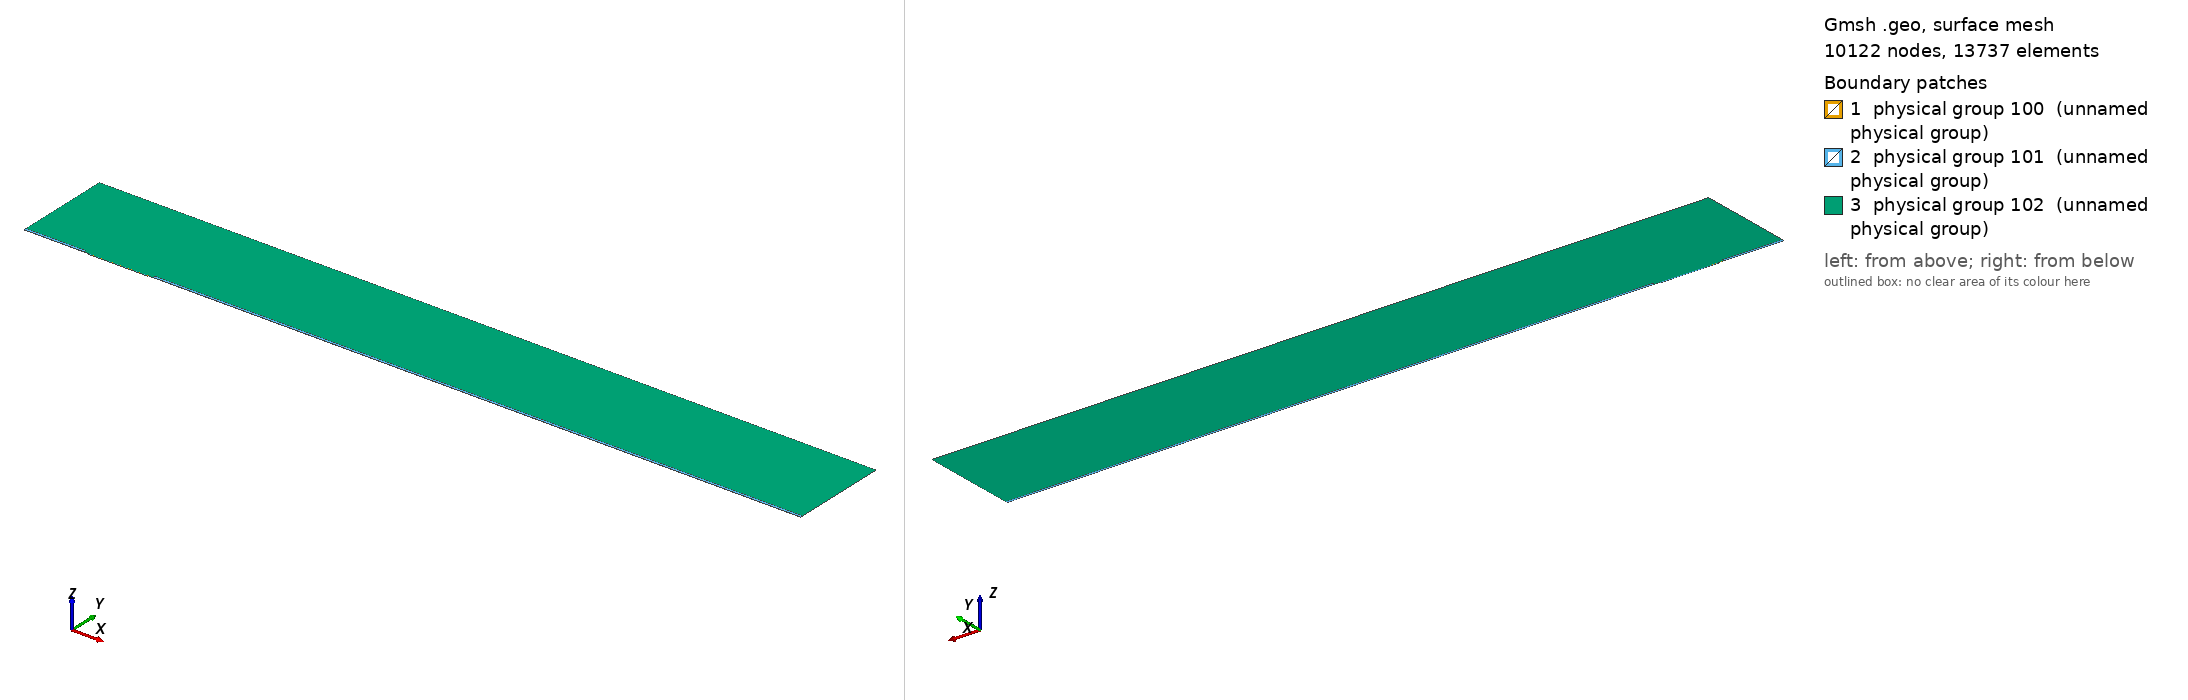

Gmsh geometry script, surface-meshed: 10122 nodes, 13737 surface elements. Boundary patches (legend numbers): 1 physical group 100 (unnamed physical group), 2 physical group 101 (unnamed physical group), 3 physical group 102 (unnamed physical group). Left view from above one corner, right view from below the opposite corner. Legend entries are the model's physical surfaces. The drawing asked Gmsh for element sizes between 1% and 20% of the model's largest extent; the script's own settings can give other sizes.

=== mesh.geo (drawn) ===
// Macro parameters
deltaStar = 1;
D = 1.25 * deltaStar; // depth of the gap 
W = 90 * deltaStar; // width of the gap
r = 8; // length of non-constant quads upstream and downstream of the gap
s = 8; // length of non-constant quads left and right inside the gap
BL = 0.25 * deltaStar; // height of the second layer of quad elements
BL_upper = 3.5 * deltaStar; // height of the third layer of quad elements
x0 = 100 * deltaStar; // x distance from inflow to gap
lengthOutflow = 1000 * deltaStar; // length after the gap
x3 = W + lengthOutflow; // last point of the domain
height = 150 * deltaStar; // height of the triangular region
triagHeightRegion_inflow = height - BL - BL_upper; // height of the triangular region

// Micro parameters
dx = 0.05; // dx of square elements near the leading and trailing edge of the gap (most resolution-demanding points in the domain)
size_triag_v_top = 32; // size of the elements in the upper triangular region

// All the value below are between 0 and 1. =1  means the elements are all equal in size. Avoid using values very close to 1, because we dividing by log(p) in the formula.
dy_in_v_right = 1.5; // heighest quad in the upper layer of quads, in the right part of the gap
dy_in_v_left = 1.75; // heighest quad in the upper layer of quads, in the left part of the gap
//p_in_v_right = (W / 2 - dy_in_v_right) / (W / 2 - dx); // densitiy concentration of elements inside the gap, vertically, near the right wall.
//p_in_v_left = (W / 2 - dy_in_v_left) / (W / 2 - dx); // densitiy concentration of elements inside the gap, vertically, near the left wall.
// fit (check the file scripts/fit_gmsh.py for more details)
p_in_v_left = 1.04645449 - 0.72589797/(W - 5.47760158)^0.49073995; // densitiy concentration of elements inside the gap, vertically, near the left wall.
p_in_v_right = 1.01007546 - 1.01562315/(W - 1.82092136)^0.74948754; // densitiy concentration of elements inside the gap, vertically, near the right wall.
p_in_h = 0.9; // densitiy concentration of elements inside the gap, horizontally. 

p_out_h = 0.5; // densitiy concentration of elements outside the gap, horizontally.
p_out_h_upper = 0.4; // densitiy concentration of elements outside the gap, horizontally on the upper layer of quads
p_out_v_inflow_dense = 0.8; // densitiy concentration of elements outside the gap, vertically, near the inflow and the gap
p_out_v_inflow_sparse = 0.99; // densitiy concentration of elements outside the gap, vertically, near the inflow and far from the gap
p_out_v_outflow_dense = 0.9; // densitiy concentration of elements outside the gap, vertically, near the outflow and the gap
p_out_v_outflow_sparse = 0.995; // densitiy concentration of elements outside the gap, vertically, near the outflow and far from the gap
p_triag_h_inflow = 0.8; // densitiy concentration of elements in the triangular region of the domain, horizontally.
p_triag_h_outflow = p_triag_h_inflow; // densitiy concentration of elements in the triangular region of the domain, horizontally.

enlarge_triag_inflow = 1.1; // heigher the value, larger the elements in the triangular region near the inflow
enlarge_triag_outflow = 1.1; // heigher the value, larger the elements in the triangular region near the outflow

// Automated parameters 
a_in_v_right = dx / (W / 2);
a_in_v_left = dx / (W / 2);
a_in_h = dx / (D / 2);
a_out_h = dx / BL;
a_out_v_inflow_dense = dx / r;
a_out_v_outflow_dense = dx / r;

// for the derivation of the formula, see file 20250123_gmshFormula.md in the docs folder
N_in_v_right = Ceil( Log (a_in_v_right / (1 - p_in_v_right + a_in_v_right * p_in_v_right)) / Log(p_in_v_right) );
N_in_v_left = Ceil( Log (a_in_v_left / (1 - p_in_v_left + a_in_v_left * p_in_v_left)) / Log(p_in_v_left) );
N_in_h = Ceil( Log (a_in_h / (1 - p_in_h + a_in_h * p_in_h)) / Log(p_in_h) );
N_out_h = Ceil( Log (a_out_h / (1 - p_out_h + a_out_h * p_out_h)) / Log(p_out_h) ) + 1; // + 1 is to correct the fact that the distance is too small to properly approximate the dx length
N_out_v_inflow_dense = Ceil( Log (a_out_v_inflow_dense / (1 - p_out_v_inflow_dense + a_out_v_inflow_dense * p_out_v_inflow_dense)) / Log(p_out_v_inflow_dense) );
N_out_v_outflow_dense = Ceil( Log (a_out_v_outflow_dense / (1 - p_out_v_outflow_dense + a_out_v_outflow_dense * p_out_v_outflow_dense)) / Log(p_out_v_outflow_dense) );

p_for_a_out_v_inflow_sparse_computation = p_out_v_inflow_dense;
p_for_a_out_v_outflow_sparse_computation = (p_out_v_outflow_dense + p_out_v_outflow_dense) / 2;
a_out_v_inflow_sparse = r / (x0 - r) * (1 - p_for_a_out_v_inflow_sparse_computation) / (1 - p_for_a_out_v_inflow_sparse_computation^(N_out_v_inflow_dense + 1));
a_out_v_outflow_sparse = r / (lengthOutflow - r) * (1 - p_for_a_out_v_outflow_sparse_computation) / (1 - p_for_a_out_v_outflow_sparse_computation^(N_out_v_outflow_dense + 1));

N_out_v_inflow_sparse = Ceil( Log(a_out_v_inflow_sparse / (1 - p_out_v_inflow_sparse + a_out_v_inflow_sparse * p_out_v_inflow_sparse)) / Log(p_out_v_inflow_sparse) );
N_out_v_outflow_sparse = Ceil( Log(a_out_v_outflow_sparse / (1 - p_out_v_outflow_sparse + a_out_v_outflow_sparse * p_out_v_outflow_sparse)) / Log(p_out_v_outflow_sparse) );


// second layer of quads
a_out_h_upper = (BL) / (BL_upper) * (1 - p_out_h) / (1 - p_out_h^(N_out_h + 1));
N_out_h_upper = Ceil( Log(a_out_h_upper / (1 - p_out_h_upper + a_out_h_upper * p_out_h_upper)) / Log(p_out_h_upper) );

// ---------------------------
// for triangular region
// ---------------------------
a_triag_h_inflow = (BL_upper) / (triagHeightRegion_inflow) * (1 - p_out_h_upper) / (1 - p_out_h_upper^(N_out_h_upper + 1));
a_triag_h_outflow = a_triag_h_inflow;
N_triag_v_top = Ceil( (x3 + x0) / size_triag_v_top ); // we assume p_triag_v = 1, otherwise the formula is different
N_triag_h_inflow = Ceil( Log(a_triag_h_inflow / (1 - p_triag_h_inflow + a_triag_h_inflow * p_triag_h_inflow)) / Log(p_triag_h_inflow) );
N_triag_h_outflow = Ceil( Log(a_triag_h_outflow / (1 - p_triag_h_outflow + a_triag_h_outflow * p_triag_h_outflow)) / Log(p_triag_h_outflow) );
N_triag_h_inflow = Ceil( N_triag_h_inflow / enlarge_triag_inflow );
N_triag_h_outflow = Ceil( N_triag_h_outflow / enlarge_triag_outflow );

Point(1) = {-x0, 0, 0};
Point(2) = {0,0,0};
Point(3) = {0,-D,0};
Point(4) = {W,-D,0};
Point(5) = {W,0,0};
Point(6) = {x3,0,0};
Point(8) = {x3,height,0};
Point(7) = {x3,BL,0};
Point(9) = {-x0,height,0};
Point(10) = {-x0,BL,0};
Point(11) = {0,BL,0};
Point(12) = {W,BL,0};
Point(13) = {W/2,0,0};
Point(14) = {W/2,BL,0};
Point(15) = {0,-D/2,0};
Point(16) = {W/2,-D,0};
Point(17) = {W,-D/2,0};
Point(18) = {-r,0,0};
Point(19) = {-r,BL,0};
Point(20) = {W + r,0,0};
Point(21) = {W + r,BL,0};
Point(22) = {-x0,BL+BL_upper,0};
Point(23) = {-r,BL+BL_upper,0};
Point(24) = {W + r,BL+BL_upper,0};
Point(25) = {x3,BL+BL_upper,0};

Line(1) = {1,18};
Line(2) = {2,15};
Line(3) = {3,16};
Line(4) = {4,17};
Line(5) = {5,20};
Line(6) = {6,7};
Line(7) = {7,25};
Line(8) = {8,9};
Line(9) = {9,22};
Line(10) = {10,19};
Line(11) = {10,1};
Line(12) = {11,14};
Line(13) = {12,21};
Line(14) = {2,13};
Line(15) = {15,3};
Line(16) = {16,4};
Line(17) = {17,5};
Line(18) = {13,5};
Line(19) = {14,12};
Line(20) = {18,2};
Line(21) = {20,6};
Line(22) = {21,7};
Line(23) = {19,11};
Line(24) = {22,10};
Line(25) = {25,8};
Line(26) = {25,24};
Line(27) = {22,23};
Line(28) = {23,19};
Line(29) = {24,21};

// outer quads
Curve Loop(1) = {5, 21, 6, -22, -13, -19, -12, -23, -10, 11, 1, 20, 14, 18};
Plane Surface(1) = {1};

// inside gap
Curve Loop(2) = {2, 15, 3, 16, 4, 17, -18, -14};
Plane Surface(2) = {2};

// triangular region
Curve Loop(3) = {23, 12, 19, 13, -29, -26, 25, 8, 9, 27, 28};
Plane Surface(3) = {3};

// 3rd layer of quads
Curve Loop(4) = {-24, 27, 28,-10};
Curve Loop(5) = {-29, -26, -7, -22};

Plane Surface(4) = {4};
Plane Surface(5) = {5};


// This defines the surfaces that will be meshed with quad elements
Transfinite Surface {1} = {1, 6, 7, 10};
Transfinite Surface {2} = {3, 4, 5, 2}; // number '2' must match the number '2' of plane surface
Transfinite Surface {4} = {19, 23, 22, 10};
Transfinite Surface {5} = {7, 25, 24, 21};

Transfinite Curve {18, 16, 19} = N_in_v_right Using Progression p_in_v_right;
Transfinite Curve {-14, -3, -12} = N_in_v_left Using Progression p_in_v_left;

Transfinite Curve {-2, 15, 17, -4} = N_in_h Using Progression p_in_h;


Transfinite Curve {11, -6} = N_out_h Using Progression p_out_h;
Transfinite Curve {24, 28, 29, -7} = N_out_h_upper Using Progression p_out_h_upper;
Transfinite Curve {10, 1, 27} = N_out_v_inflow_sparse Using Progression p_out_v_inflow_sparse;
Transfinite Curve {20, 23} = N_out_v_inflow_dense Using Progression p_out_v_inflow_dense;
Transfinite Curve {-21, -22, 26} = N_out_v_outflow_sparse Using Progression p_out_v_outflow_sparse;
Transfinite Curve {-5, -13} = N_out_v_outflow_dense Using Progression p_out_v_outflow_dense;

Recombine Surface {1, 2, 4, 5};

// for triangluar region
Transfinite Curve {8} = N_triag_v_top Using Progression 1;
Transfinite Curve {-25} = N_triag_h_outflow Using Progression p_triag_h_outflow;
Transfinite Curve {9} = N_triag_h_inflow Using Progression p_triag_h_inflow;


// defining boundary
Physical Curve(1) = {9,24,11}; // inlet
Physical Curve(2) = {7,25,6}; // outlet
Physical Curve(3) = {8}; // top
Physical Curve(4) = {1, 20, 2, 15, 3, 16, 4, 17, 5, 21}; // wall


Physical Surface(100) = {1};
Physical Surface(101) = {2, 4, 5};
Physical Surface(102) = {3};
